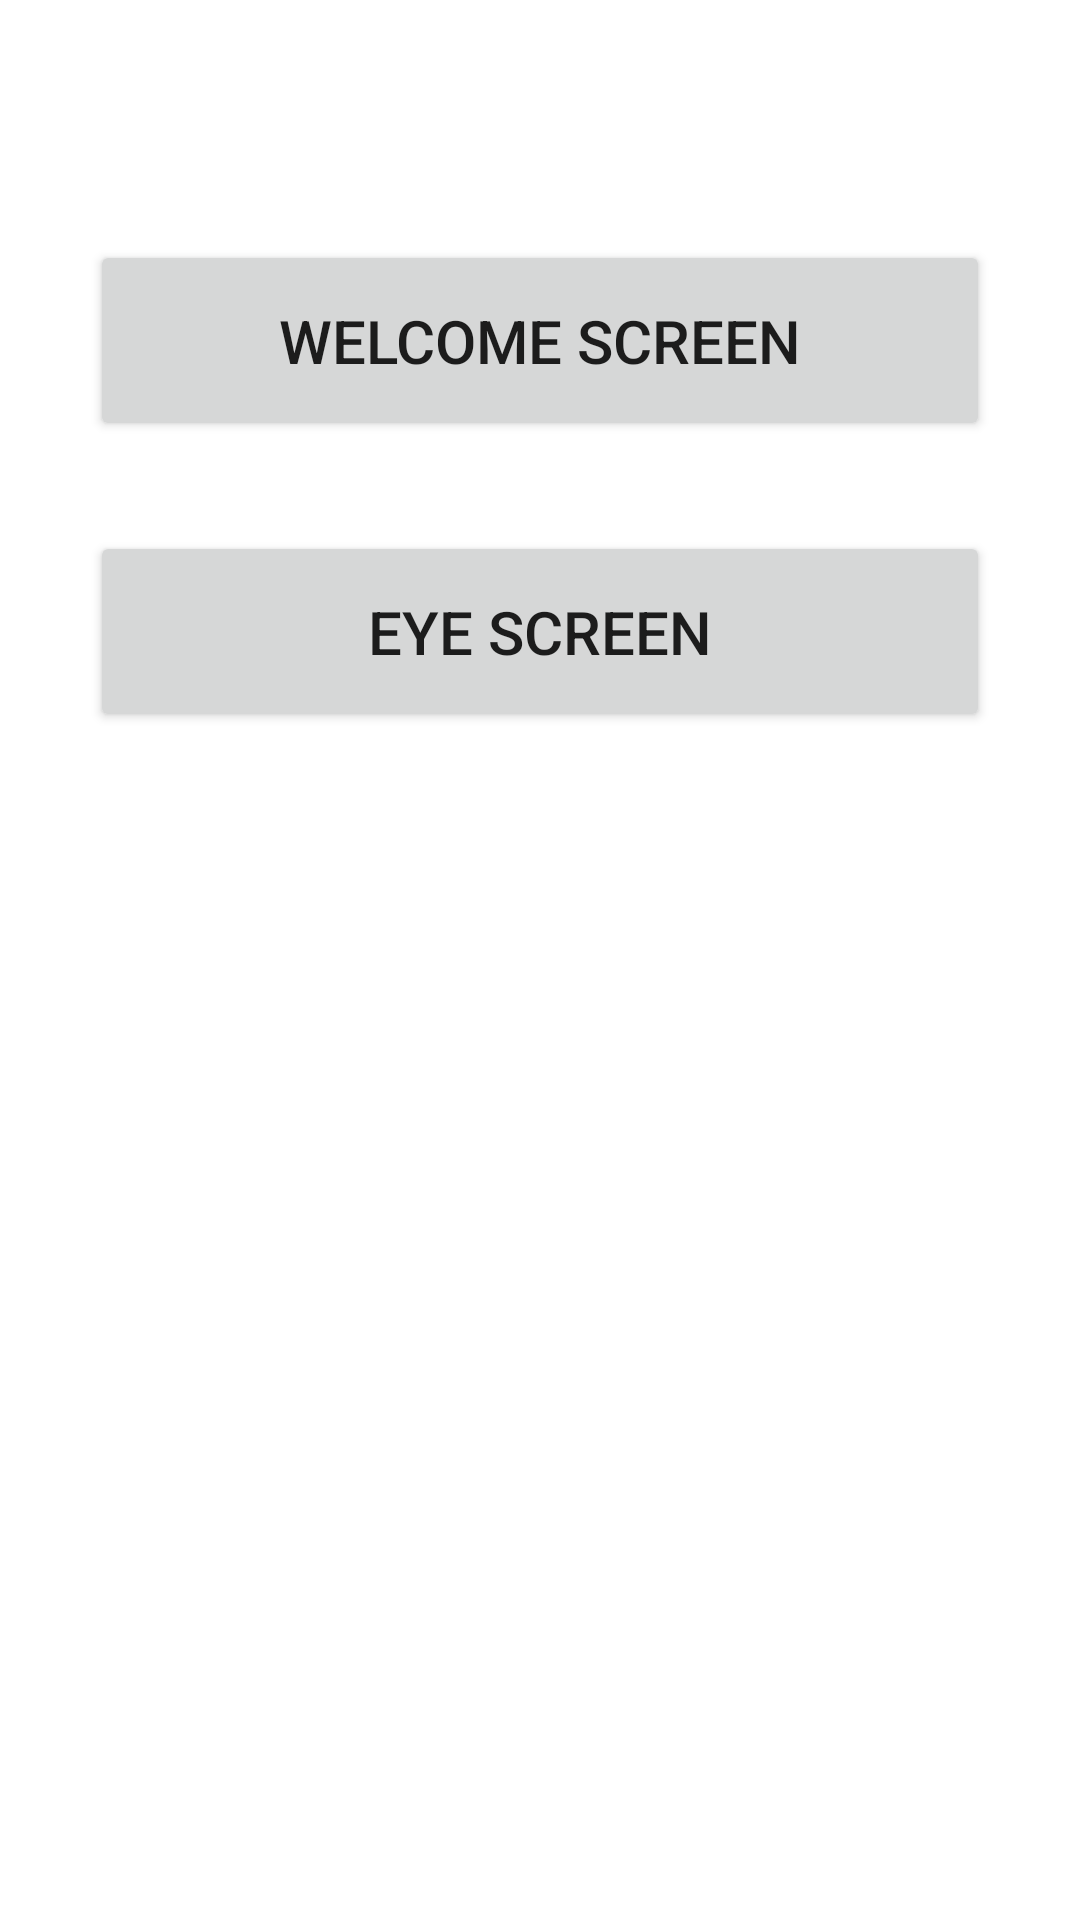

The Android layout XML behind this screen, and the referenced resources:
<!-- AndroidManifest.xml: application theme AppTheme -->
<!-- res/layout/fragment_home.xml -->
<?xml version="1.0" encoding="utf-8"?>
<RelativeLayout xmlns:android="http://schemas.android.com/apk/res/android"
                android:layout_width="match_parent"
                android:layout_height="match_parent"
                android:layout_centerInParent="true"
                android:background="@color/white">


    <Button
            android:id="@+id/mWelcomeScreenFragment"
            android:layout_width="match_parent"
            android:layout_height="wrap_content"
            android:text="Welcome Screen"
            android:textSize="20sp"
            android:padding="20dp"
            android:gravity="center_horizontal"
            android:layout_marginTop="80dp"
            android:layout_marginLeft="30dp"
            android:layout_marginRight="30dp"/>


    <Button
            android:id="@+id/mEyeFragment"
            android:layout_width="match_parent"
            android:layout_height="wrap_content"
            android:text="Eye Screen"
            android:textSize="20sp"
            android:padding="20dp"
            android:layout_below="@+id/mWelcomeScreenFragment"
            android:gravity="center_horizontal"
            android:layout_centerInParent="true"
            android:layout_margin="30dp"/>


</RelativeLayout>
<!-- resources referenced by this layout -->
<resources>
  <color name="white">#fff</color>
  <style name="AppTheme" parent="Theme.AppCompat.Light.NoActionBar">
          
          <item name="colorPrimary">@color/colorPrimary</item>
          <item name="colorPrimaryDark">@color/colorPrimaryDark</item>
          <item name="colorAccent">@color/colorAccent</item>
      </style>
  <color name="colorPrimary">#0096CB</color>
  <color name="colorPrimaryDark">#498FB0</color>
  <color name="colorAccent">#498FB0</color>
</resources>
